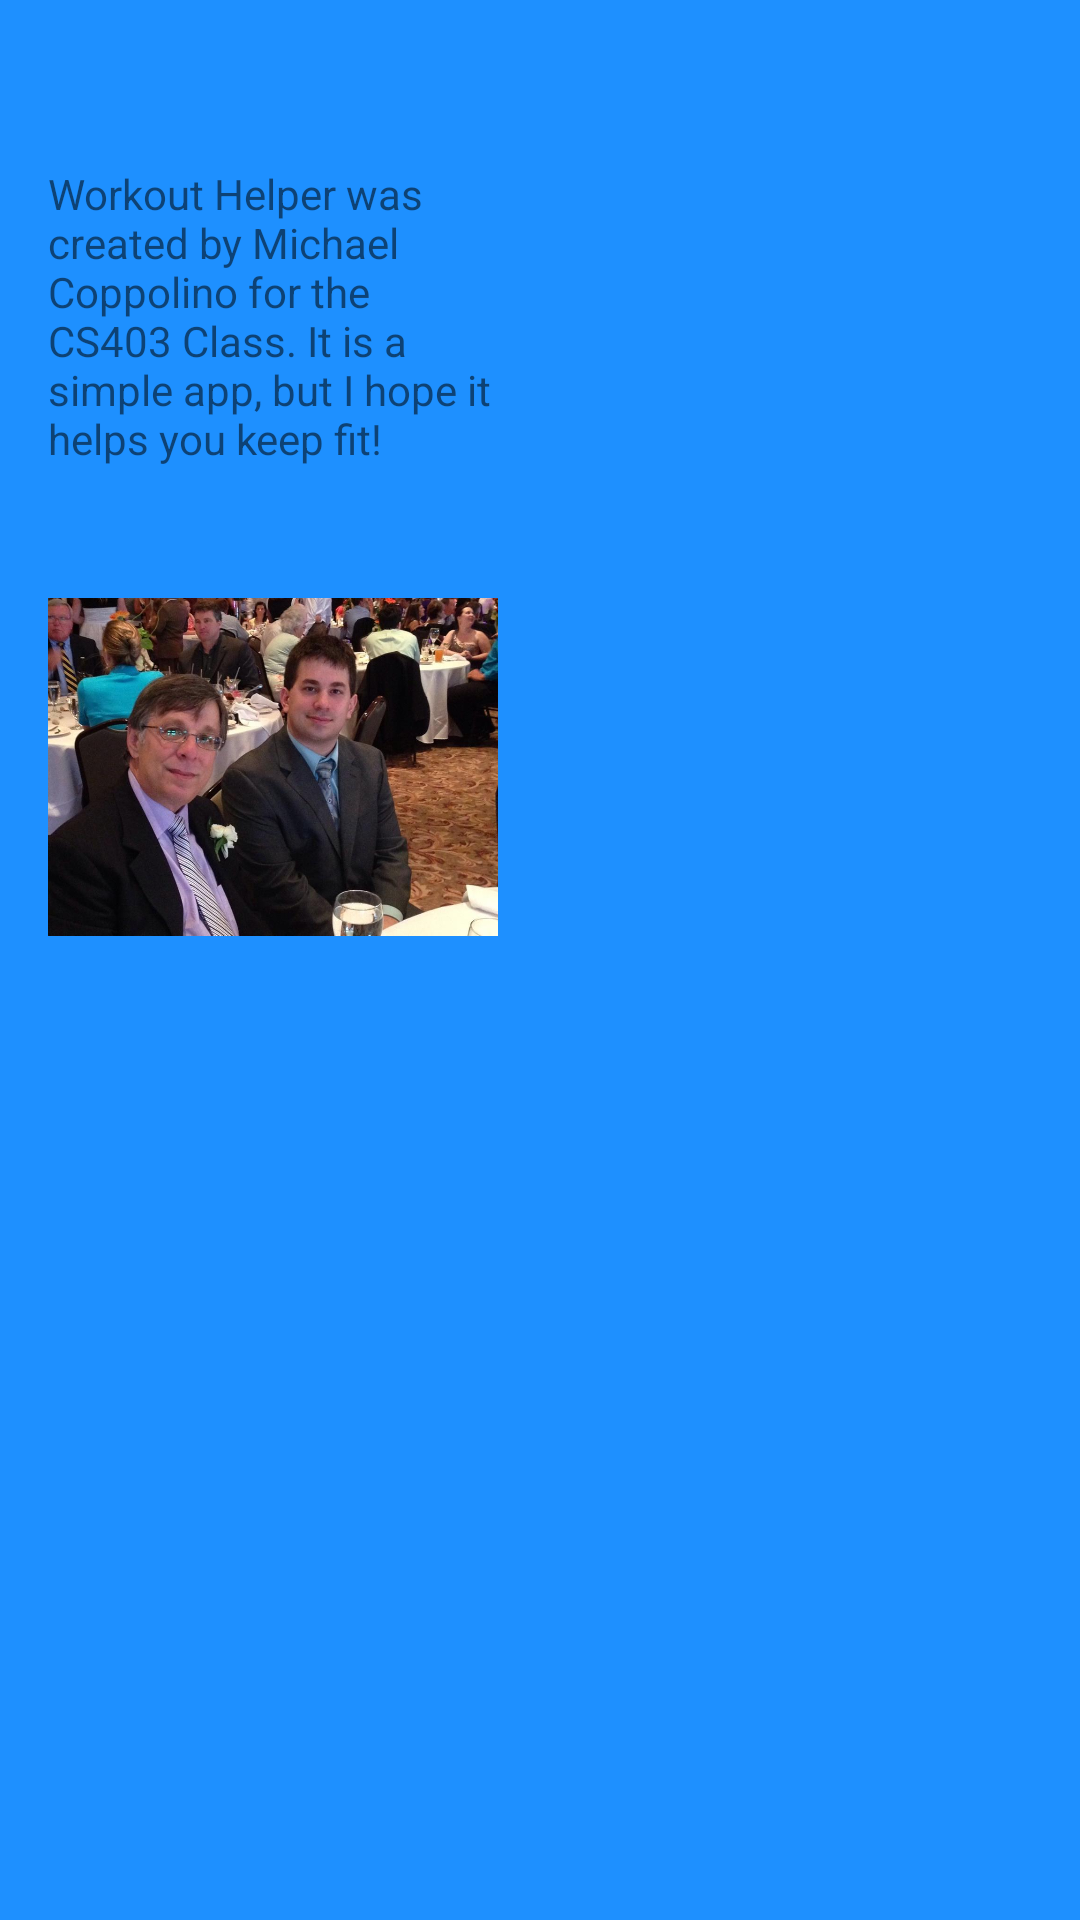

This screen was rendered from an Android layout file. Write that file and the resources it references.
<!-- AndroidManifest.xml: application theme AppTheme -->
<!-- res/layout/activity_about.xml -->
<?xml version="1.0" encoding="utf-8"?>
<RelativeLayout xmlns:android="http://schemas.android.com/apk/res/android"
    xmlns:app="http://schemas.android.com/apk/res-auto"
    xmlns:tools="http://schemas.android.com/tools"
    android:layout_width="match_parent"
    android:layout_height="match_parent"
    android:fitsSystemWindows="true"
    tools:context="com.example.mbcoppol.project02.AboutActivity">

    <TextView
        android:text="@string/AboutMe"
        android:layout_width="150dp"
        android:layout_height="wrap_content"
        android:layout_alignParentTop="true"
        android:layout_alignParentStart="true"
        android:layout_marginStart="16dp"
        android:layout_marginTop="55dp"
        android:id="@+id/textView2" />

    <ImageView
        android:layout_width="150dp"
        android:src="@drawable/michael"
        android:id="@+id/imageView"
        android:layout_height="200dp"
        android:contentDescription="The only good picture of me"
        android:adjustViewBounds="false"
        android:cropToPadding="false"
        android:layout_below="@+id/textView2"
        android:layout_alignStart="@+id/textView2" />
</RelativeLayout>
<!-- resources referenced by this layout -->
<resources>
  <!-- drawable michael: jpg bitmap (drawable, 95334 bytes) -->
  <string name="AboutMe">Workout Helper was created by Michael Coppolino for the CS403 Class. It is a simple app, but I hope it helps you keep fit!</string>
  <style name="AppTheme" parent="android:Theme.Material.Light">
          <item name="android:background">#1E90FF</item>
          <item name="colorPrimary">@color/colorPrimary</item>
          <item name="colorPrimaryDark">@color/colorPrimaryDark</item>
          <item name="colorAccent">@color/colorAccent</item>
      </style>
  <!-- not gathered from this repository: default colours our renderer supplied (Android Studio template values) -->
  <color name="colorPrimary">#FF6200EE</color>
  <color name="colorPrimaryDark">#FF3700B3</color>
  <color name="colorAccent">#FF03DAC5</color>
</resources>
